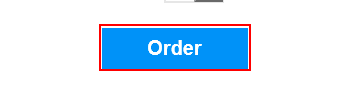
Workflow: AddBeverageToCart

Step 1: click on the text box 'login_button'
